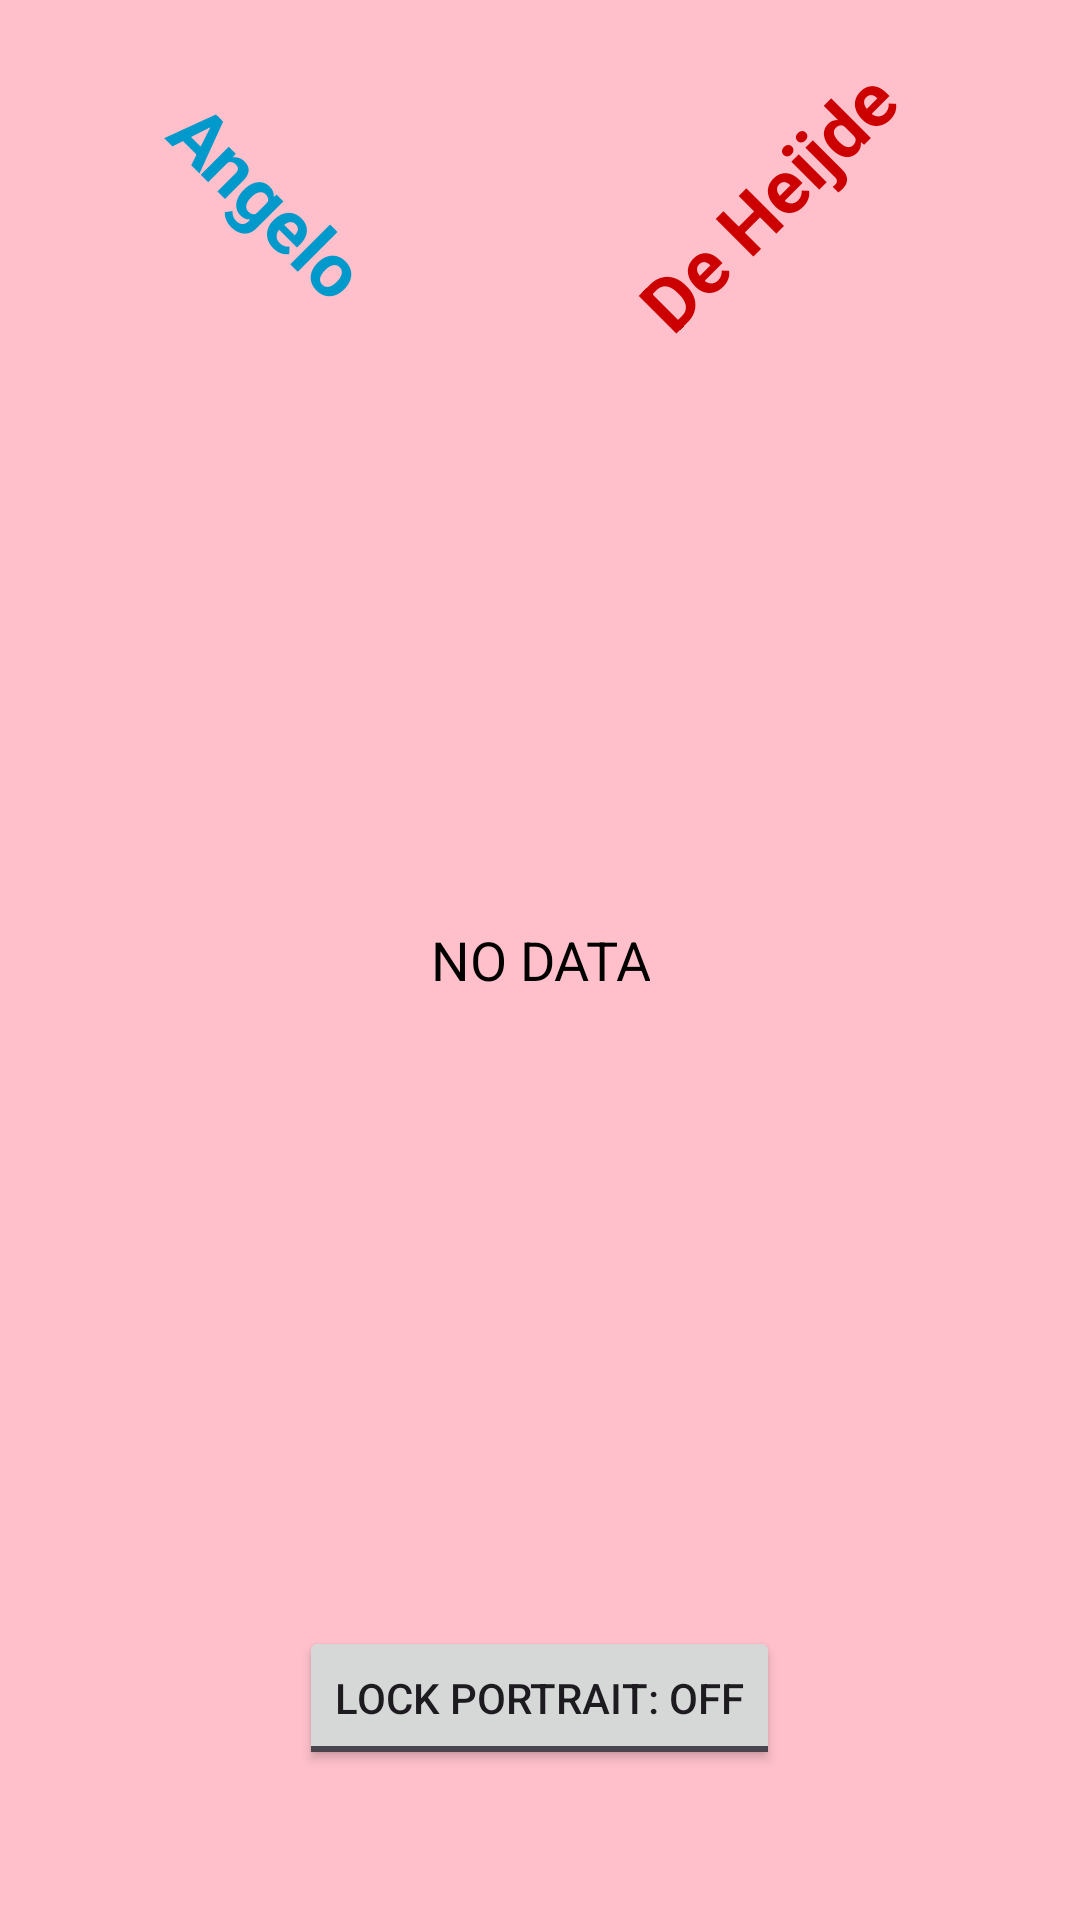

This screen was rendered from an Android layout file. Write that file and the resources it references.
<!-- AndroidManifest.xml: application theme Theme.AngeloLab08 -->
<!-- res/layout/fragment_about_us.xml -->
<?xml version="1.0" encoding="utf-8"?>
<FrameLayout xmlns:android="http://schemas.android.com/apk/res/android"
    xmlns:tools="http://schemas.android.com/tools"
    android:layout_width="match_parent"
    android:layout_height="match_parent"
    android:background="@color/light_pink"
    tools:context=".AboutUsFragment">

    <TextView
        android:layout_width="wrap_content"
        android:layout_height="wrap_content"
        android:layout_gravity="top|start"
        android:layout_marginTop="50dp"
        android:layout_marginStart="50dp"
        android:rotation="45"
        android:text="@string/about_first_name"
        android:textColor="@android:color/holo_blue_dark"
        android:textSize="25sp"
        android:textStyle="bold" />

    <TextView
        android:layout_width="wrap_content"
        android:layout_height="wrap_content"
        android:layout_gravity="top|end"
        android:layout_marginTop="50dp"
        android:layout_marginEnd="50dp"
        android:rotation="-45"
        android:text="@string/about_last_name"
        android:textColor="@android:color/holo_red_dark"
        android:textSize="25sp"
        android:textStyle="bold" />

    <TextView
        android:id="@+id/angAboutData"
        android:layout_width="wrap_content"
        android:layout_height="wrap_content"
        android:layout_gravity="center"
        android:gravity="center"
        android:text="@string/about_no_data"
        android:textSize="18sp"
        android:textColor="@android:color/black"
        android:padding="16dp" />

    <ToggleButton
        android:id="@+id/angAboutToggle"
        android:layout_width="wrap_content"
        android:layout_height="wrap_content"
        android:layout_gravity="bottom|center_horizontal"
        android:layout_marginBottom="50dp"
        android:textOn="@string/about_toggle_on"
        android:textOff="@string/about_toggle_off" />

</FrameLayout>
<!-- resources referenced by this layout -->
<resources>
  <color name="light_pink">#FFC0CB</color>
  <string name="about_first_name">Angelo</string>
  <string name="about_last_name">De Heijde</string>
  <string name="about_no_data">NO DATA</string>
  <string name="about_toggle_off">Lock Portrait: OFF</string>
  <string name="about_toggle_on">Lock Portrait: ON</string>
  <style name="Theme.AngeloLab08" parent="Base.Theme.AngeloLab08" />
  <style name="Base.Theme.AngeloLab08" parent="Theme.Material3.DayNight.NoActionBar">
          
          
      </style>
</resources>
